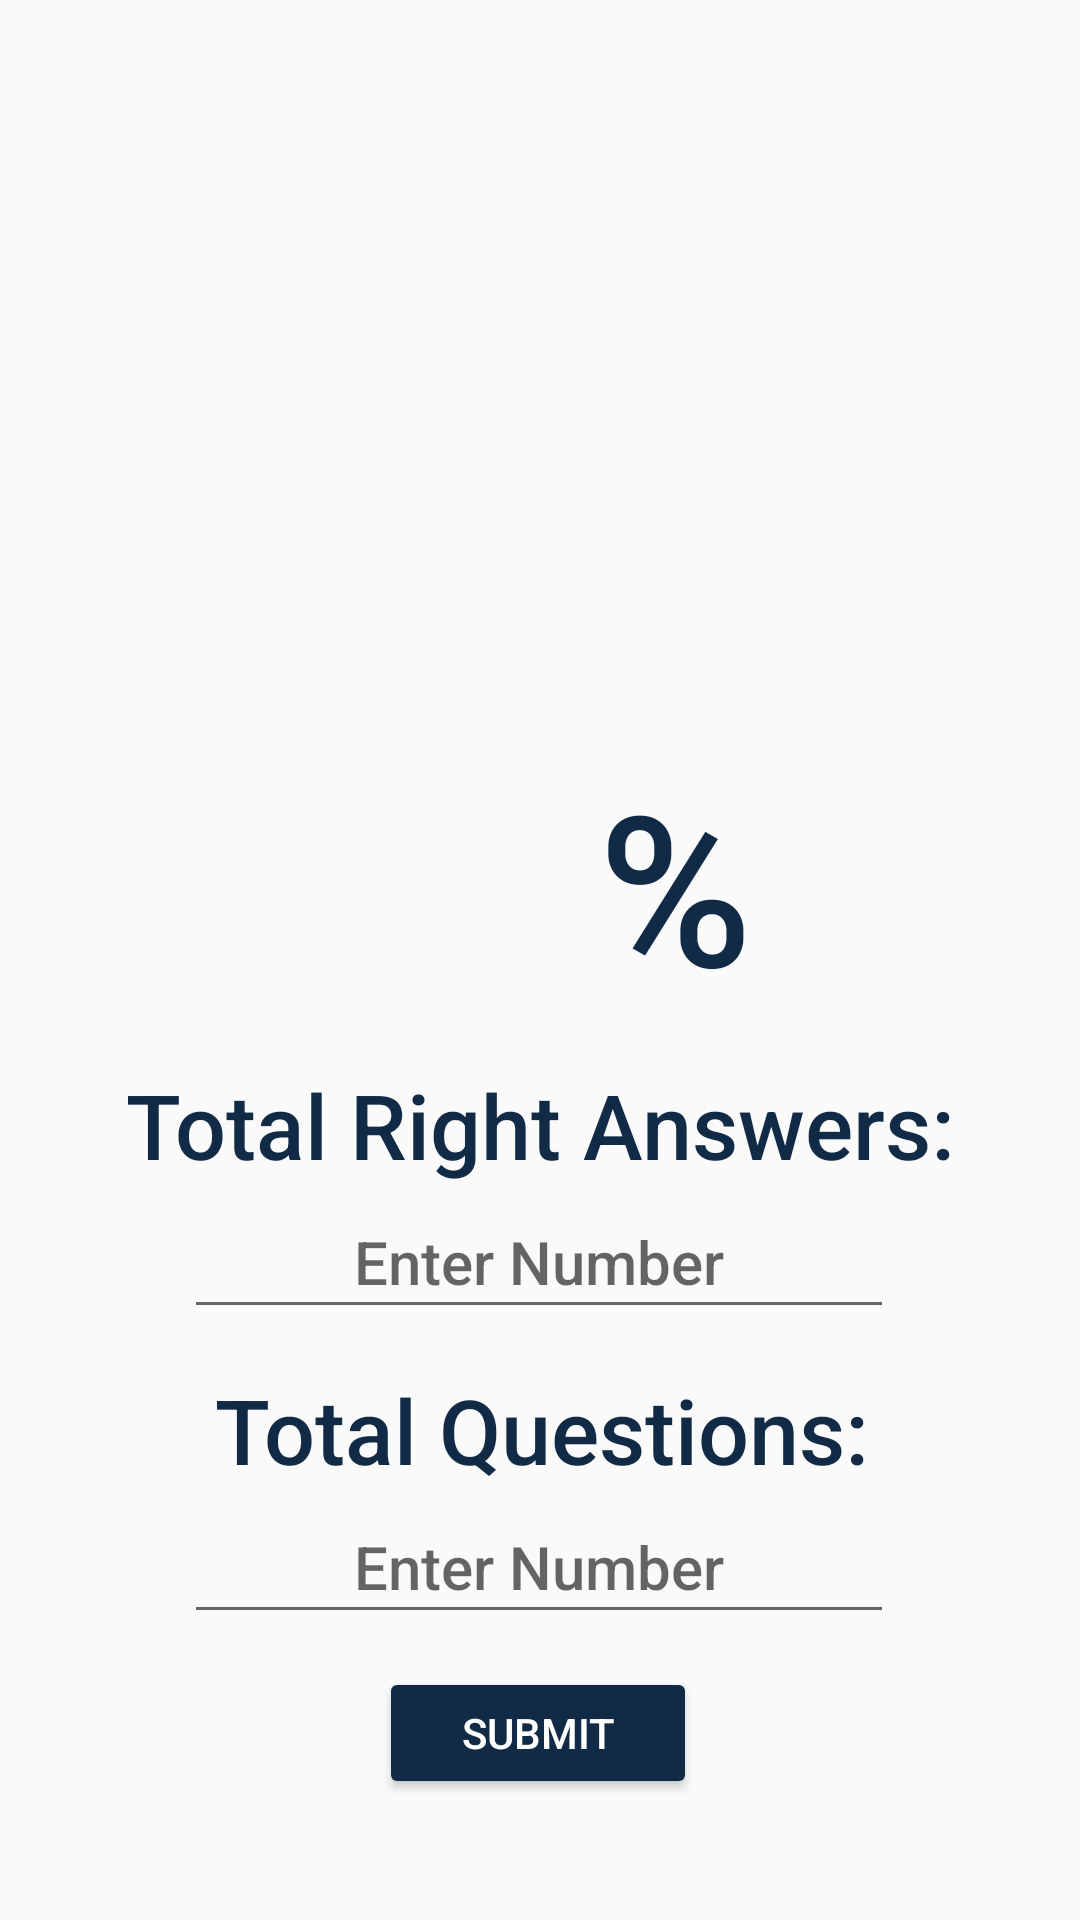

Here is an Android app screen rendered from its layout file. Give the layout XML and the strings, colors and styles it references.
<!-- AndroidManifest.xml: application theme AppTheme -->
<!-- res/layout/activity_quizziz.xml -->
<?xml version="1.0" encoding="utf-8"?>
<androidx.constraintlayout.widget.ConstraintLayout xmlns:android="http://schemas.android.com/apk/res/android"
    xmlns:app="http://schemas.android.com/apk/res-auto"
    xmlns:tools="http://schemas.android.com/tools"
    android:layout_width="match_parent"
    android:layout_height="match_parent"
    tools:context=".QuizzizActivity">


    <TextView
        android:id="@+id/percentageQ"
        android:layout_width="121dp"
        android:layout_height="84dp"
        android:fontFamily="sans-serif-medium"
        android:textAlignment="center"
        android:textColor="#112A46"
        android:textSize="70sp"
        app:layout_constraintBottom_toBottomOf="parent"
        app:layout_constraintEnd_toStartOf="@+id/percent"
        app:layout_constraintHorizontal_bias="1.0"
        app:layout_constraintStart_toStartOf="parent"
        app:layout_constraintTop_toBottomOf="@+id/logoquizziz"
        app:layout_constraintVertical_bias="0.118" />

    <TextView
        android:id="@+id/percent"
        android:layout_width="76dp"
        android:layout_height="84dp"
        android:fontFamily="sans-serif-medium"
        android:text="%"
        android:textAlignment="center"
        android:textColor="#112A46"
        android:textSize="70sp"
        app:layout_constraintBottom_toBottomOf="parent"
        app:layout_constraintEnd_toEndOf="parent"
        app:layout_constraintHorizontal_bias="0.659"
        app:layout_constraintStart_toStartOf="parent"
        app:layout_constraintTop_toBottomOf="@+id/logoquizziz"
        app:layout_constraintVertical_bias="0.118" />

    <TextView
        android:id="@+id/TVtraQ"
        android:layout_width="wrap_content"
        android:layout_height="wrap_content"
        android:fontFamily="sans-serif-medium"
        android:text="Total Right Answers:"
        android:textAlignment="center"
        android:textColor="#112A46"
        android:textSize="30sp"
        app:layout_constraintBottom_toBottomOf="parent"
        app:layout_constraintEnd_toEndOf="parent"
        app:layout_constraintStart_toStartOf="parent"
        app:layout_constraintTop_toBottomOf="@+id/percentageQ"
        app:layout_constraintVertical_bias="0.084" />

    <Button
        android:id="@+id/submitQ"
        android:layout_width="106dp"
        android:layout_height="44dp"
        android:backgroundTint="#112A46"
        android:fontFamily="sans-serif-medium"
        android:text="submit"
        android:textColor="#FFFFFF"
        app:layout_constraintBottom_toBottomOf="parent"
        app:layout_constraintEnd_toEndOf="parent"
        app:layout_constraintHorizontal_bias="0.498"
        app:layout_constraintStart_toStartOf="parent"
        app:layout_constraintTop_toBottomOf="@+id/tQuestionQ"
        app:layout_constraintVertical_bias="0.215" />

    <EditText
        android:id="@+id/tQuestionQ"
        android:layout_width="wrap_content"
        android:layout_height="wrap_content"
        android:ems="10"
        android:fontFamily="sans-serif-medium"
        android:hint="Enter Number"
        android:inputType="number"
        android:minHeight="48dp"
        android:textAlignment="center"
        android:textColor="#112A46"
        android:textSize="20sp"
        app:layout_constraintBottom_toBottomOf="parent"
        app:layout_constraintEnd_toEndOf="parent"
        app:layout_constraintHorizontal_bias="0.497"
        app:layout_constraintStart_toStartOf="parent"
        app:layout_constraintTop_toBottomOf="@+id/TVqQ"
        app:layout_constraintVertical_bias="0.0" />

    <TextView
        android:id="@+id/TVqQ"
        android:layout_width="wrap_content"
        android:layout_height="wrap_content"
        android:fontFamily="sans-serif-medium"
        android:text="Total Questions:"
        android:textAlignment="center"
        android:textColor="#112A46"
        android:textSize="30sp"
        app:layout_constraintBottom_toBottomOf="parent"
        app:layout_constraintEnd_toEndOf="parent"
        app:layout_constraintHorizontal_bias="0.502"
        app:layout_constraintStart_toStartOf="parent"
        app:layout_constraintTop_toBottomOf="@+id/tRightAnswerQ"
        app:layout_constraintVertical_bias="0.086" />

    <EditText
        android:id="@+id/tRightAnswerQ"
        android:layout_width="wrap_content"
        android:layout_height="wrap_content"
        android:ems="10"
        android:fontFamily="sans-serif-medium"
        android:hint="Enter Number"
        android:inputType="number"
        android:minHeight="48dp"
        android:textAlignment="center"
        android:textColor="#112A46"
        android:textSize="20sp"
        app:layout_constraintBottom_toBottomOf="parent"
        app:layout_constraintEnd_toEndOf="parent"
        app:layout_constraintHorizontal_bias="0.497"
        app:layout_constraintStart_toStartOf="parent"
        app:layout_constraintTop_toBottomOf="@+id/TVtraQ"
        app:layout_constraintVertical_bias="0.0" />

    <ImageView
        android:id="@+id/logoquizziz"
        android:layout_width="413dp"
        android:layout_height="207dp"
        android:scaleType="fitXY"
        app:layout_constraintBottom_toBottomOf="parent"
        app:layout_constraintEnd_toEndOf="parent"
        app:layout_constraintStart_toStartOf="parent"
        app:layout_constraintTop_toTopOf="parent"
        app:layout_constraintVertical_bias="0.0"
        app:srcCompat="@drawable/quizzizheader" />


</androidx.constraintlayout.widget.ConstraintLayout>
<!-- resources referenced by this layout -->
<resources>
  <!-- drawable quizzizheader: jpeg bitmap (drawable, 61714 bytes) -->
  <style name="AppTheme" parent="Theme.AppCompat.Light.DarkActionBar">
          
          
          
          <item name="colorPrimary">#112a46</item>
      </style>
</resources>
